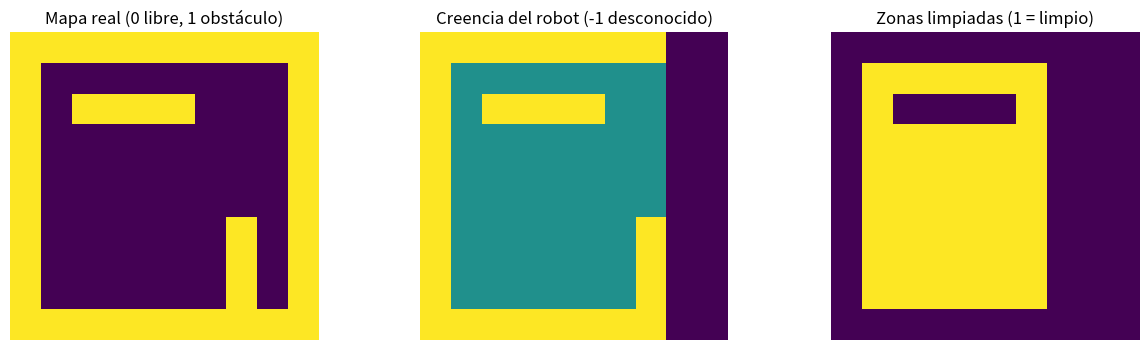

Write Python code to recreate this figure.
# ============================================================
# AGENTE BASADO EN MODELOS: ASPIRADORA CON MEMORIA
# ============================================================

import numpy as np
import matplotlib.pyplot as plt
%matplotlib inline

# 1) Creamos un mapa del cuarto (0 = libre, 1 = obstáculo)
mapa_real = np.zeros((10,10), dtype=int)
mapa_real[2, 2:6] = 1          # "mueble" horizontal
mapa_real[6:9, 7] = 1          # "mueble" vertical
mapa_real[0, :] = 1            # pared arriba
mapa_real[-1, :] = 1           # pared abajo
mapa_real[:, 0] = 1            # pared izquierda
mapa_real[:, -1] = 1           # pared derecha

# 2) Estado interno del agente: lo que "cree" del mundo (inicialmente desconocido)
#    -1 = desconocido, 0 = libre, 1 = obstáculo
creencia = -1 * np.ones_like(mapa_real)

# 3) Posición inicial del robot (fila, columna)
pos = [1, 1]

# 4) Celdas ya "limpiadas"
limpiado = np.zeros_like(mapa_real)

# 5) Función de percepción: ve su celda y vecinos (radio 1)
def percibir(mapa, pos):
    r, c = pos
    r0, r1 = max(0, r-1), min(mapa.shape[0], r+2)
    c0, c1 = max(0, c-1), min(mapa.shape[1], c+2)
    return (r0, r1, c0, c1, mapa[r0:r1, c0:c1])

# 6) Movimientos posibles (arriba/abajo/izq/der)
movs = [(-1,0),(1,0),(0,-1),(0,1)]

def elegir_movimiento(creencia, limpiado, pos):
    r, c = pos

    # a) vecinos desconocidos -> explorar
    for dr, dc in movs:
        nr, nc = r+dr, c+dc
        if creencia[nr, nc] == -1:
            return [nr, nc]

    # b) vecinos libres y no limpiados -> completar limpieza
    for dr, dc in movs:
        nr, nc = r+dr, c+dc
        if creencia[nr, nc] == 0 and limpiado[nr, nc] == 0:
            return [nr, nc]

    # c) cualquier libre -> moverse
    for dr, dc in movs:
        nr, nc = r+dr, c+dc
        if creencia[nr, nc] == 0:
            return [nr, nc]

    # d) si no hay a dónde ir, quedarse
    return [r, c]

# 7) Simulación por pasos
pasos = 60
trayectoria = [tuple(pos)]

for _ in range(pasos):
    # ---- PERCEPCIÓN ----
    r0, r1, c0, c1, vista = percibir(mapa_real, pos)

    # ---- ACTUALIZAR MODELO INTERNO ----
    creencia[r0:r1, c0:c1] = vista

    # ---- ACCIÓN: limpiar si es libre ----
    if mapa_real[pos[0], pos[1]] == 0:
        limpiado[pos[0], pos[1]] = 1

    # ---- DECISIÓN: usar memoria para moverse ----
    nueva_pos = elegir_movimiento(creencia, limpiado, pos)

    # Evitamos “chocar” con obstáculos
    if mapa_real[nueva_pos[0], nueva_pos[1]] == 0:
        pos = nueva_pos

    trayectoria.append(tuple(pos))

# 8) Visualización
plt.figure(figsize=(15,4))

plt.subplot(1,3,1)
plt.imshow(mapa_real)
plt.title("Mapa real (0 libre, 1 obstáculo)")
plt.axis("off")

plt.subplot(1,3,2)
plt.imshow(creencia)
plt.title("Creencia del robot (-1 desconocido)")
plt.axis("off")

plt.subplot(1,3,3)
plt.imshow(limpiado)
plt.title("Zonas limpiadas (1 = limpio)")
plt.axis("off")

plt.show()

print("Primeros 15 pasos de la trayectoria:")
print(trayectoria[:15])
